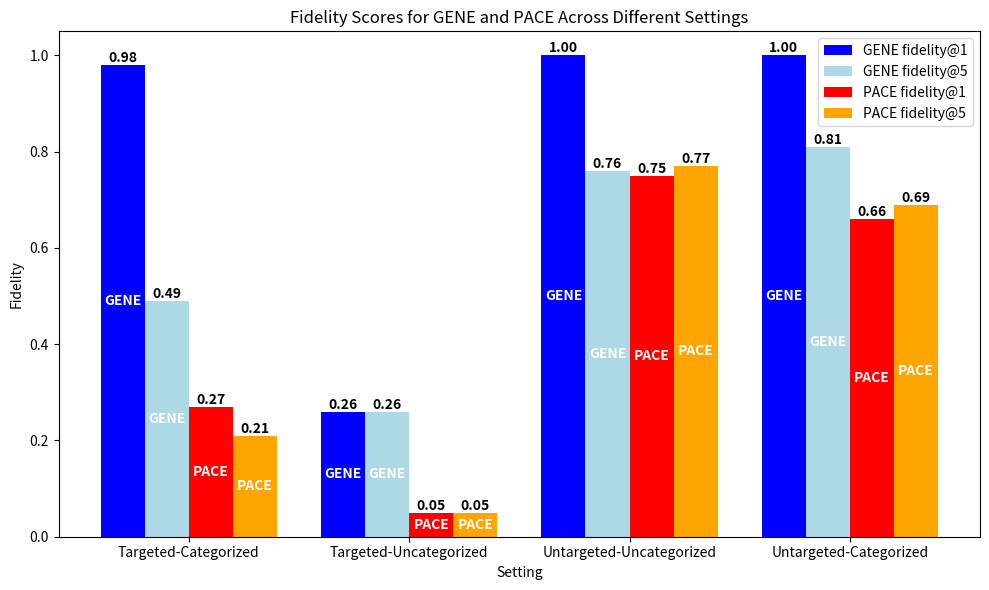

Reproduce this figure in Python.
import numpy as np
import matplotlib.pyplot as plt

# Data from the table
settings = [
    "Targeted-Categorized", "Targeted-Uncategorized", 
    "Untargeted-Uncategorized", "Untargeted-Categorized"
]

fidelity_gene_1 = [0.98, 0.26, 1.00, 1.00]
fidelity_gene_5 = [0.49, 0.26, 0.76, 0.81]
fidelity_pace_1 = [0.27, 0.05, 0.75, 0.66]
fidelity_pace_5 = [0.21, 0.05, 0.77, 0.69]

x = np.arange(len(settings))  # X locations for the groups
width = 0.2  # Width of the bars

# Create the figure and axes
fig, ax = plt.subplots(figsize=(10, 6))

# Plot bars
bars1 = ax.bar(x - 1.5*width, fidelity_gene_1, width, label='GENE fidelity@1', color='blue')
bars2 = ax.bar(x - 0.5*width, fidelity_gene_5, width, label='GENE fidelity@5', color='lightblue')
bars3 = ax.bar(x + 0.5*width, fidelity_pace_1, width, label='PACE fidelity@1', color='red')
bars4 = ax.bar(x + 1.5*width, fidelity_pace_5, width, label='PACE fidelity@5', color='orange')

# Function to add text labels on bars
def add_value(bars):
    for bar in bars:
        height = bar.get_height()
        ax.text(bar.get_x() + bar.get_width()/2, height, f'{height:.2f}', ha='center', va='bottom', fontsize=10, fontweight='bold')

def add_method_name(bars, method_name, color="white"):
    for bar in bars:
        height = bar.get_height()
        ax.text(bar.get_x() + bar.get_width()/2, height / 2, method_name, 
                ha='center', va='center', fontsize=10, fontweight='bold', color=color)

# Add labels to each bar
add_value(bars1)
add_value(bars2)
add_value(bars3)
add_value(bars4)

add_method_name(bars1, "GENE")
add_method_name(bars2, "GENE")
add_method_name(bars3, "PACE")
add_method_name(bars4, "PACE")

    # Labels and title
ax.set_xlabel("Setting")
ax.set_ylabel("Fidelity")
ax.set_title("Fidelity Scores for GENE and PACE Across Different Settings")
ax.set_xticks(x)
ax.set_xticklabels(settings, rotation=00, ha="center")
ax.legend()

# Show plot
plt.tight_layout()
plt.show()

